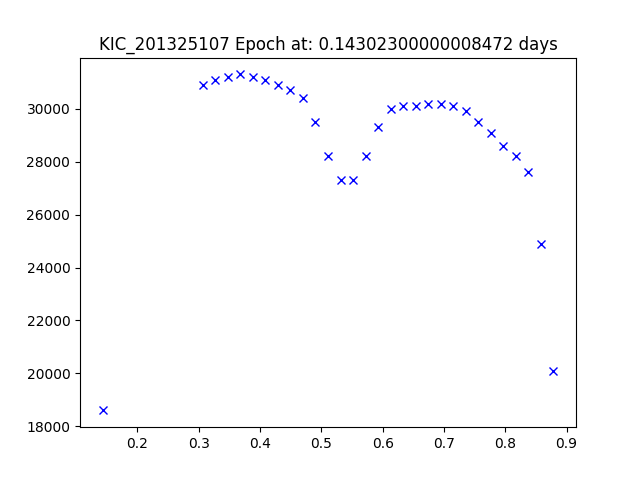

Source data for this figure (header and first rows):
JDtimes, observed fluxes, observed uncertainties
0.143, 18600, 6.99
0.3065, 30900, 6.98
0.3269, 31100, 6.98
0.3473, 31200, 6.98
0.3678, 31300, 6.98
0.3882, 31200, 6.98
0.4086, 31100, 6.97
0.4291, 30900, 6.97
0.4495, 30700, 6.96
0.4699, 30400, 6.96
0.4904, 29500, 6.96
0.5108, 28200, 6.96
0.5312, 27300, 6.96
0.5517, 27300, 6.96
0.5721, 28200, 6.95
0.5925, 29300, 6.95
0.613, 30000, 6.95
0.6334, 30100, 6.95
0.6538, 30100, 6.95
0.6743, 30200, 6.95
0.6947, 30200, 6.95
0.7151, 30100, 6.95
0.7355, 29900, 6.95
0.756, 29500, 6.95
0.7764, 29100, 6.95
0.7968, 28600, 6.95
0.8173, 28200, 6.95
0.8377, 27600, 6.94
0.8581, 24900, 6.94
0.8786, 20100, 6.94
